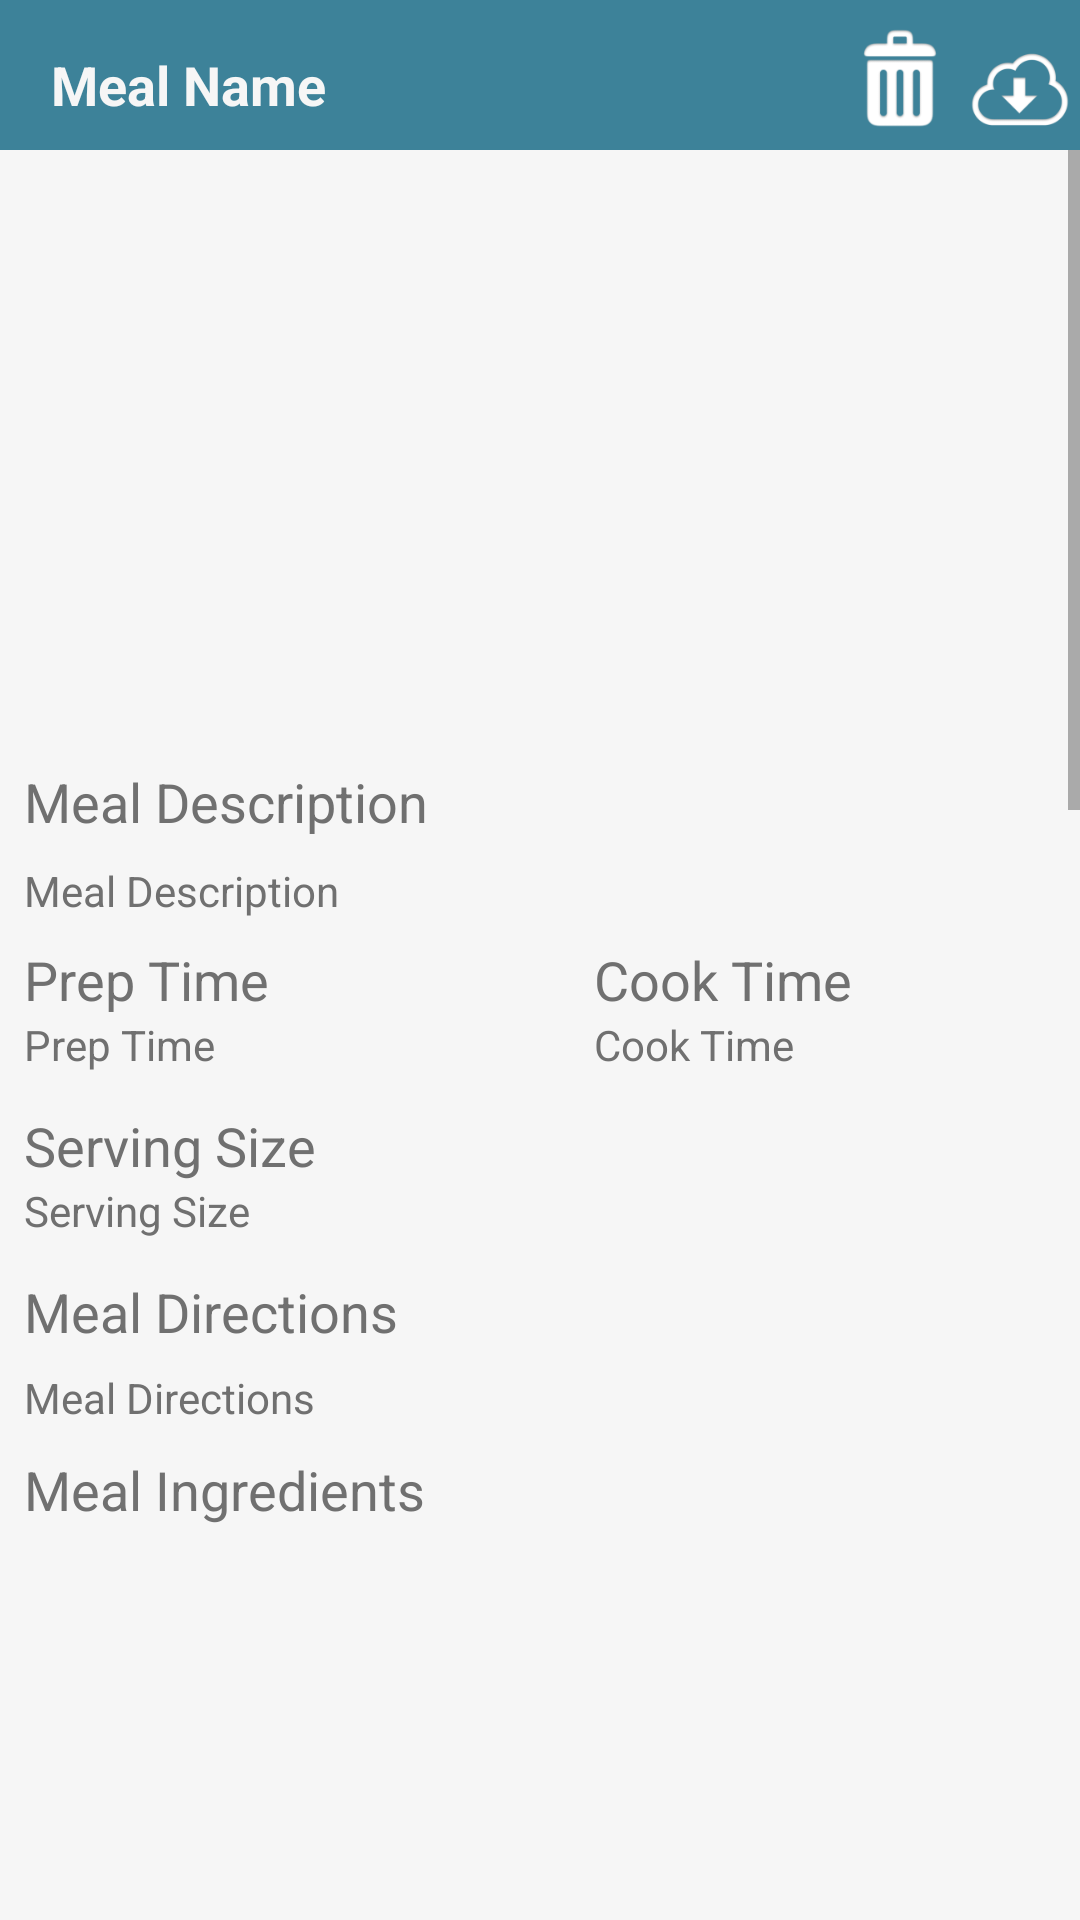

Layout XML and referenced resources for this Android screen:
<!-- AndroidManifest.xml: application theme AppTheme -->
<!-- res/layout/activity_view_meal.xml -->
<?xml version="1.0" encoding="utf-8"?>
<RelativeLayout xmlns:android="http://schemas.android.com/apk/res/android"
    xmlns:app="http://schemas.android.com/apk/res-auto"
    android:orientation="vertical"
    android:layout_width="match_parent"
    android:layout_height="match_parent">

    <ScrollView
        android:layout_width="fill_parent"
        android:layout_height="fill_parent"
        android:fillViewport="true"
        android:layout_alignParentTop="true"
        android:layout_alignParentLeft="true"
        android:layout_alignParentStart="true">

        <RelativeLayout
            android:orientation="vertical"
            android:layout_width="match_parent"
            android:layout_height="match_parent"
            android:layout_margin="8dp">

            <ImageView
                android:id="@+id/viewImageMeal"
                android:layout_width="450dp"
                android:layout_height="200dp"
                app:srcCompat="@mipmap/meal182"
                android:layout_marginTop="47dp"
                android:layout_alignParentTop="true"
                android:layout_alignParentLeft="true"
                android:layout_alignParentStart="true" />


            <TextView
                android:id="@+id/textMealDescription"
                android:layout_width="match_parent"
                android:layout_height="wrap_content"
                android:text="Meal Description"
                android:layout_below="@+id/viewImageMeal"
                android:layout_alignParentLeft="true"
                android:layout_alignParentStart="true"
                android:textSize="18sp"/>

            <TextView
                android:id="@+id/viewMealDescription"
                android:layout_width="match_parent"
                android:layout_height="wrap_content"
                android:ems="10"
                android:inputType="textMultiLine"
                android:text="Meal Description"
                android:layout_below="@+id/textMealDescription"
                android:layout_alignParentLeft="true"
                android:layout_alignParentStart="true"
                android:layout_marginTop="8dp" />

            <TextView
                android:id="@+id/textPrepTime"
                android:layout_width="190dp"
                android:layout_height="wrap_content"
                android:text="Prep Time"
                android:textSize="18sp"
                android:layout_below="@+id/viewMealDescription"
                android:layout_alignParentLeft="true"
                android:layout_alignParentStart="true"
                android:layout_marginTop="8dp" />

            <TextView
                android:id="@+id/viewPrepTime"
                android:layout_width="190dp"
                android:layout_height="40dp"
                android:layout_alignParentLeft="true"
                android:layout_alignParentStart="true"
                android:layout_below="@+id/textPrepTime"
                android:ems="10"
                android:inputType="textPersonName"
                android:text="Prep Time" />


            <TextView
                android:id="@+id/textCookTime"
                android:layout_width="190dp"
                android:layout_height="wrap_content"
                android:text="Cook Time"
                android:textSize="18sp"
                android:layout_alignBaseline="@+id/textPrepTime"
                android:layout_alignBottom="@+id/textPrepTime"
                android:layout_toRightOf="@+id/textPrepTime"
                android:layout_toEndOf="@+id/textPrepTime" />

            <TextView
                android:id="@+id/viewCookTime"
                android:layout_width="190dp"
                android:layout_height="40dp"
                android:ems="10"
                android:inputType="textPersonName"
                android:text="Cook Time"
                android:layout_below="@+id/textCookTime"
                android:layout_toRightOf="@+id/viewPrepTime"
                android:layout_toEndOf="@+id/viewPrepTime" />

            <TextView
                android:id="@+id/textServingSize"
                android:layout_width="190dp"
                android:layout_height="wrap_content"
                android:text="Serving Size"
                android:textSize="18sp"
                android:layout_below="@+id/textPrepTime"
                android:layout_alignParentLeft="true"
                android:layout_alignParentStart="true"
                android:layout_marginTop="31dp" />

            <TextView
                android:id="@+id/viewServingSize"
                android:layout_width="190dp"
                android:layout_height="40dp"
                android:ems="10"
                android:inputType="textPersonName"
                android:text="Serving Size"
                android:layout_below="@+id/textServingSize"
                android:layout_alignParentLeft="true"
                android:layout_alignParentStart="true" />

            <TextView
                android:id="@+id/textMealDirections"
                android:layout_width="wrap_content"
                android:layout_height="wrap_content"
                android:text="Meal Directions"
                android:textSize="18sp"
                android:layout_below="@+id/textServingSize"
                android:layout_alignParentLeft="true"
                android:layout_alignParentStart="true"
                android:layout_marginTop="31dp" />

            <TextView
                android:id="@+id/viewMealDirections"
                android:layout_width="400dp"
                android:layout_height="wrap_content"
                android:ems="10"
                android:inputType="textMultiLine"
                android:text="Meal Directions"
                android:layout_below="@+id/textMealDirections"
                android:layout_alignParentLeft="true"
                android:layout_alignParentStart="true"
                android:layout_marginTop="7dp" />

            <TextView
                android:id="@+id/textMealIngredients"
                android:layout_width="wrap_content"
                android:layout_height="wrap_content"
                android:text="Meal Ingredients"
                android:textSize="18sp"
                android:layout_below="@+id/viewMealDirections"
                android:layout_alignParentLeft="true"
                android:layout_alignParentStart="true"
                android:layout_marginTop="9dp" />

            <ListView
                android:id="@id/listIngredients"
                android:layout_width="match_parent"
                android:layout_height="1000dp"
                android:layout_below="@+id/textMealIngredients"
                android:layout_alignParentLeft="true"
                android:layout_alignParentStart="true"
                android:layout_marginTop="9dp" />

        </RelativeLayout>
    </ScrollView>

    <android.support.v7.widget.Toolbar
        android:id="@+id/toolbar3"
        android:layout_width="match_parent"
        android:layout_height="50dp"
        android:background="?attr/colorPrimary"
        android:minHeight="?attr/actionBarSize"
        android:theme="?attr/actionBarTheme"
        android:layout_alignParentTop="true"
        android:layout_alignParentLeft="true"
        android:layout_alignParentStart="true" />

    <TextView
        android:id="@+id/viewMealName"
        android:layout_width="match_parent"
        android:layout_height="20dp"
        android:ems="10"
        android:textColor="@color/colorBackground"
        android:textColorHint="@color/colorBackground"
        android:textSize="18sp"
        android:textStyle="bold"
        android:text="Meal Name"
        android:layout_alignBaseline="@+id/btnDownloadMeal"
        android:layout_alignBottom="@+id/btnDownloadMeal"
        android:layout_alignParentLeft="true"
        android:layout_alignParentStart="true"
        android:layout_marginLeft="17dp"
        android:layout_marginStart="17dp"
        android:layout_toLeftOf="@+id/btnViewDel"
        android:layout_toStartOf="@+id/btnViewDel" />

    <Button
        android:id="@+id/btnDownloadMeal"
        android:layout_width="40dp"
        android:layout_height="40dp"
        android:layout_alignBottom="@+id/toolbar3"
        android:layout_alignParentEnd="true"
        android:layout_alignParentRight="true"
        android:background="@mipmap/ic_download_o"/>

    <Button
        android:id="@+id/btnViewDel"
        android:layout_width="40dp"
        android:layout_height="40dp"
        android:background="@mipmap/ic_del_o"
        android:layout_alignBaseline="@+id/viewMealName"
        android:layout_alignBottom="@+id/viewMealName"
        android:layout_toLeftOf="@+id/btnDownloadMeal"
        android:layout_toStartOf="@+id/btnDownloadMeal" />


</RelativeLayout>
<!-- resources referenced by this layout -->
<resources>
  <color name="colorBackground">#f6f6f6</color>
  <!-- mipmap ic_del_o: png bitmap (mipmap-hdpi, 1493 bytes) -->
  <!-- mipmap ic_download_o: png bitmap (mipmap-hdpi, 2057 bytes) -->
  <!-- mipmap meal182: jpg bitmap (mipmap-hdpi, 69255 bytes) -->
  <style name="AppTheme" parent="Theme.AppCompat.Light.NoActionBar">
          
          <item name="colorPrimary">@color/colorPrimary</item>
          <item name="colorPrimaryDark">@color/colorPrimaryDark</item>
          <item name="colorAccent">@color/colorAccent</item>
          <item name="android:colorBackground">@color/colorBackground</item>
          <item name="android:textColor">@color/colorText</item>
          <item name="android:textColorHint">@color/colorInputText</item>
      </style>
  <color name="colorPrimary">#3d8299</color>
  <color name="colorPrimaryDark">#2d687c</color>
  <color name="colorAccent">#FF4D40</color>
  <color name="colorText">#707070</color>
  <color name="colorInputText">#939393</color>
</resources>
